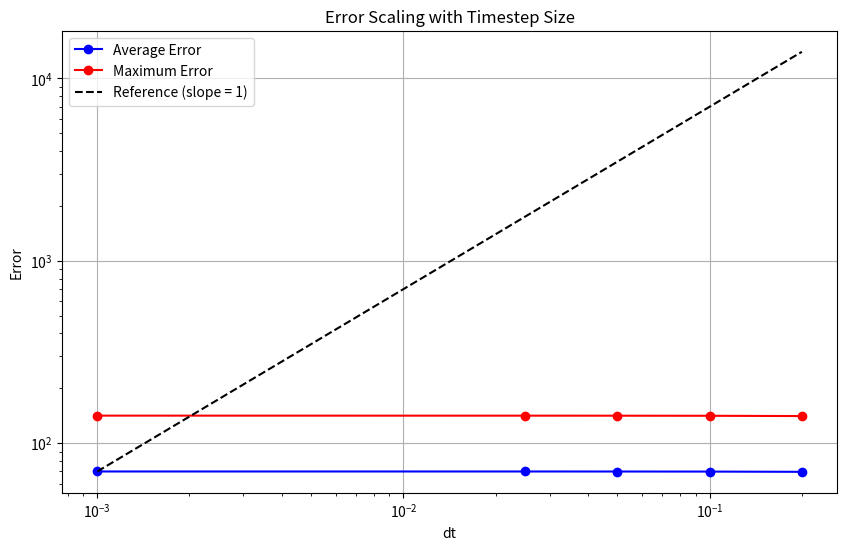

Write the Python code that produced this figure.
import numpy as np
import matplotlib.pyplot as plt

"""we will construct a moving target in space (and time), with a radar placed at the origin
the radar will be fed signals from the moving target - with some noise - and will through state space modelling 
seek to predict the target's next position"""


# we define our radar position. a given coordinate is of the form (x,y)

# radar_position = np.array([0,0])


class Target():

    def __init__(self, x0, y0, vx, vy, ax_amp, ay_amp = 0):
        self.x0 = x0
        self.y0 = y0
        self.vx = vx
        self.vy = vy
        self.ax_amp = ax_amp
        self.ay_amp = ay_amp

        self.position = np.array([x0, y0], dtype=float)  # current position
        self.positions = None
        self.velocity = np.array([vx, vy], dtype=float)  # constant velocity
        self.velocities = None  # unused for now; for when velocity is non constant


    def get_acceleration(self,dt):
        time = self.step * dt
        self.acceleration = np.array([self.ax_amp * np.sin(time), self.ay_amp * np.sin(time)])
        return self.acceleration

    def setup(self, N):
        self.positions = np.zeros((N, 2))
        self.velocities = np.zeros((N,2))
        self.positions[0] = self.position
        self.velocities[0] = self.velocity
        self.step = 1

    def euler_update(self, dt):  # we start with a simple euler forward algorithm
        acceleration = self.get_acceleration(dt)

        self.velocity += acceleration * dt  # first update velocity, then position below

        self.position += self.velocity * dt
        self.positions[self.step] = self.position
        self.velocities[self.step] = self.velocity
        self.step += 1

    def rk4_update(self, dt):
        def f(state, time):
            pos = state[:2]
            vel = state[2:]
            acceleration = np.array([
                self.ax_amp * np.sin(time),
                self.ay_amp * np.sin(time)
            ])
            dpos = vel
            dvel = acceleration
            return np.concatenate((dpos, dvel))

        time = self.step * dt
        state = np.concatenate((self.position, self.velocity))

        k1 = f(state, time)
        k2 = f(state + 0.5 * dt * k1, time + 0.5 * dt)
        k3 = f(state + 0.5 * dt * k2, time + 0.5 * dt)
        k4 = f(state + dt * k3, time + dt)

        new_state = state + (dt / 6.0) * (k1 + 2 * k2 + 2 * k3 + k4)

        self.position = new_state[:2]
        self.velocity = new_state[2:]

        self.positions[self.step] = self.position
        self.velocities[self.step] = self.velocity
        self.step += 1

    def kinetic_energy(self, mass=1.0):
        speed = np.linalg.norm(self.velocity)
        return 0.5 * mass * speed ** 2

    def state_update(self, dt, method):
        if method == 'euler':
            self.euler_update(dt)
        elif method == 'rk4':
            self.rk4_update(dt)

        else:
            return None


class Simulation():

    def __init__(self, dt, T, method, target):
        self.dt = dt
        self.T = T
        self.N = int(T / dt)
        self.method = method
        self.target = target

        self.target.setup(self.N)  # we initialize posiitons array of dimension N here
        self.energies = []

    def run_simulation(self):
        times = np.linspace(0, self.T, self.N)

        for _ in range(self.N - 1):
            self.target.state_update(self.dt, self.method)
            self.energies.append(self.target.kinetic_energy())
        return self.target.positions, self.energies




def error_check():
    trajectories = {}

    analytic_solutions = {}

    errors = []

    x0, y0 = 0, 0
    vx, vy = 1, 1
    ax_amp, ay_amp = 0.5, 0.5
    T = 200
    dt_values = [0.2, 0.1, 0.05, 0.025, 0.001]

    # Lists to store dt and corresponding errors for plotting
    dts = []
    average_errors = []
    max_errors = []
    # dt_values = [0.1]

    for dt in dt_values:
        N = int(T / dt)
        # print(N)
        # euler int
        tar = Target(x0, y0, vx, vy, ax_amp, ay_amp)
        sim = Simulation(dt, T, method='euler', target=tar)
        sim.run_simulation()

        trajectories[dt] = tar.positions.tolist()

        times = np.linspace(0, T, N)
        analytic_positions = []
        for t in times:
            x = x0 + vx * t - (ax_amp * np.cos(t) - ax_amp)
            y = y0 + vy * t - (ay_amp * np.cos(t) - ay_amp)

            analytic_positions.append([x, y])
        analytic_solutions[dt] = analytic_positions

        num = np.array(trajectories[dt])
        analytic = np.array(analytic_solutions[dt])

        error_per_timestep = np.linalg.norm(num - analytic[:len(num)], axis=1)
        average_error = np.mean(error_per_timestep)
        max_error = np.max(error_per_timestep)

        # Store for plotting
        dts.append(dt)
        average_errors.append(average_error)
        max_errors.append(max_error)
        print("Final position (RK4):", tar.positions[-1])
        print("Final velocity (RK4):", tar.velocity)

    # Create log-log plot
    plt.figure(figsize=(10, 6))
    plt.loglog(dts, average_errors, 'bo-', label='Average Error')
    plt.loglog(dts, max_errors, 'ro-', label='Maximum Error')

    # Add reference line (slope = 1)
    reference_x = np.array([min(dts), max(dts)])
    reference_y = reference_x * average_errors[-1] / dts[-1]  # Scale to match our data
    plt.loglog(reference_x, reference_y, 'k--', label='Reference (slope = 1)')

    plt.xlabel('dt')
    plt.ylabel('Error')
    plt.title('Error Scaling with Timestep Size')
    plt.grid(True)
    plt.legend()
    plt.show()
    print(average_errors)

    return dts, average_errors, max_errors


def main():
    # # #run drivers
    # T = 50
    # dt = 0.01
    # x0, y0 = 0, 0
    # vx, vy = 1, 1
    # ax_amp = 3 # adding a small constant acceleration in x
    # ay_amp= 0
    #
    # # # target with acceleration
    # t1 = Target(x0, y0, vx, vy, ax_amp, ay_amp)
    # # Run RK4 simulation
    # sim = Simulation(dt, T, 'rk4', t1)
    # positions, velocities = sim.run_simulation()
    #
    # # Plot the trajectory
    # plt.plot(positions[:, 0], positions[:, 1], 'b.-', label='RK4 Trajectory')
    # plt.xlabel('x position')
    # plt.ylabel('y position')
    # plt.legend()
    # plt.title('Trajectory with Oscillatory Acceleration')
    # plt.grid()
    # plt.show()
    #
    # plt.plot(np.linspace(0, T, len(t1.velocities)), t1.velocities[:, 0], label='Velocity X')
    # plt.plot(np.linspace(0, T, len(t1.velocities)), t1.velocities[:, 1], label='Velocity Y')
    # plt.xlabel('Time')
    # plt.ylabel('Velocity')
    # plt.legend()
    # plt.grid()
    # plt.show()
    # energies = sim.energies
    # # print(f' running sim {sim.method} for its positions: \n {positions}')

    ## error check for euler function; could be expanded later to/for rk4
    error_check()




if __name__ == '__main__':
    main()
